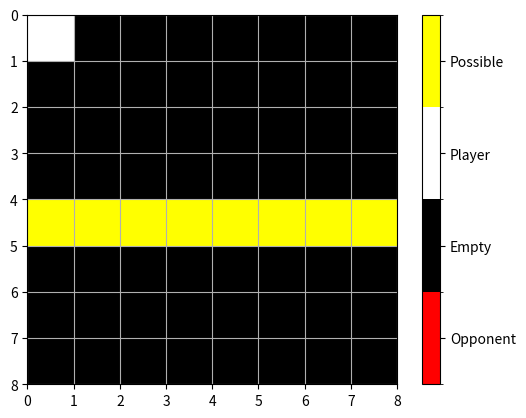

Python code for this plot:
import numpy as np
from matplotlib.colors import ListedColormap, BoundaryNorm
import matplotlib.pyplot as plt


def board_colors():
    custom_cmap = ListedColormap(['red', 'black', 'white', 'yellow'])
    bounds = [-1, 0, 1, 2, 3]
    norm = BoundaryNorm(bounds, custom_cmap.N)
    return custom_cmap, norm

def show_board(board, cmap, norm):
    fig, ax = plt.subplots()
    plt.pcolormesh(board.reshape(8,8), cmap=cmap, norm=norm)
    ax.invert_yaxis()
    ax.set_aspect('equal')
    ax.grid()
    cbar = plt.colorbar(ticks=[-0.5, 0.5, 1.5, 2.5])
    cbar.set_ticklabels(['Opponent', 'Empty', 'Player', 'Possible'])
    
    plt.show()


#execute on import and main
cmap, norm = board_colors()


#Only execute if main
if __name__ == '__main__':


    board = np.zeros((8,8))
    board[4] = 2
    board[0,0] = 1
    board = board.flatten()
    show_board(board, cmap, norm)